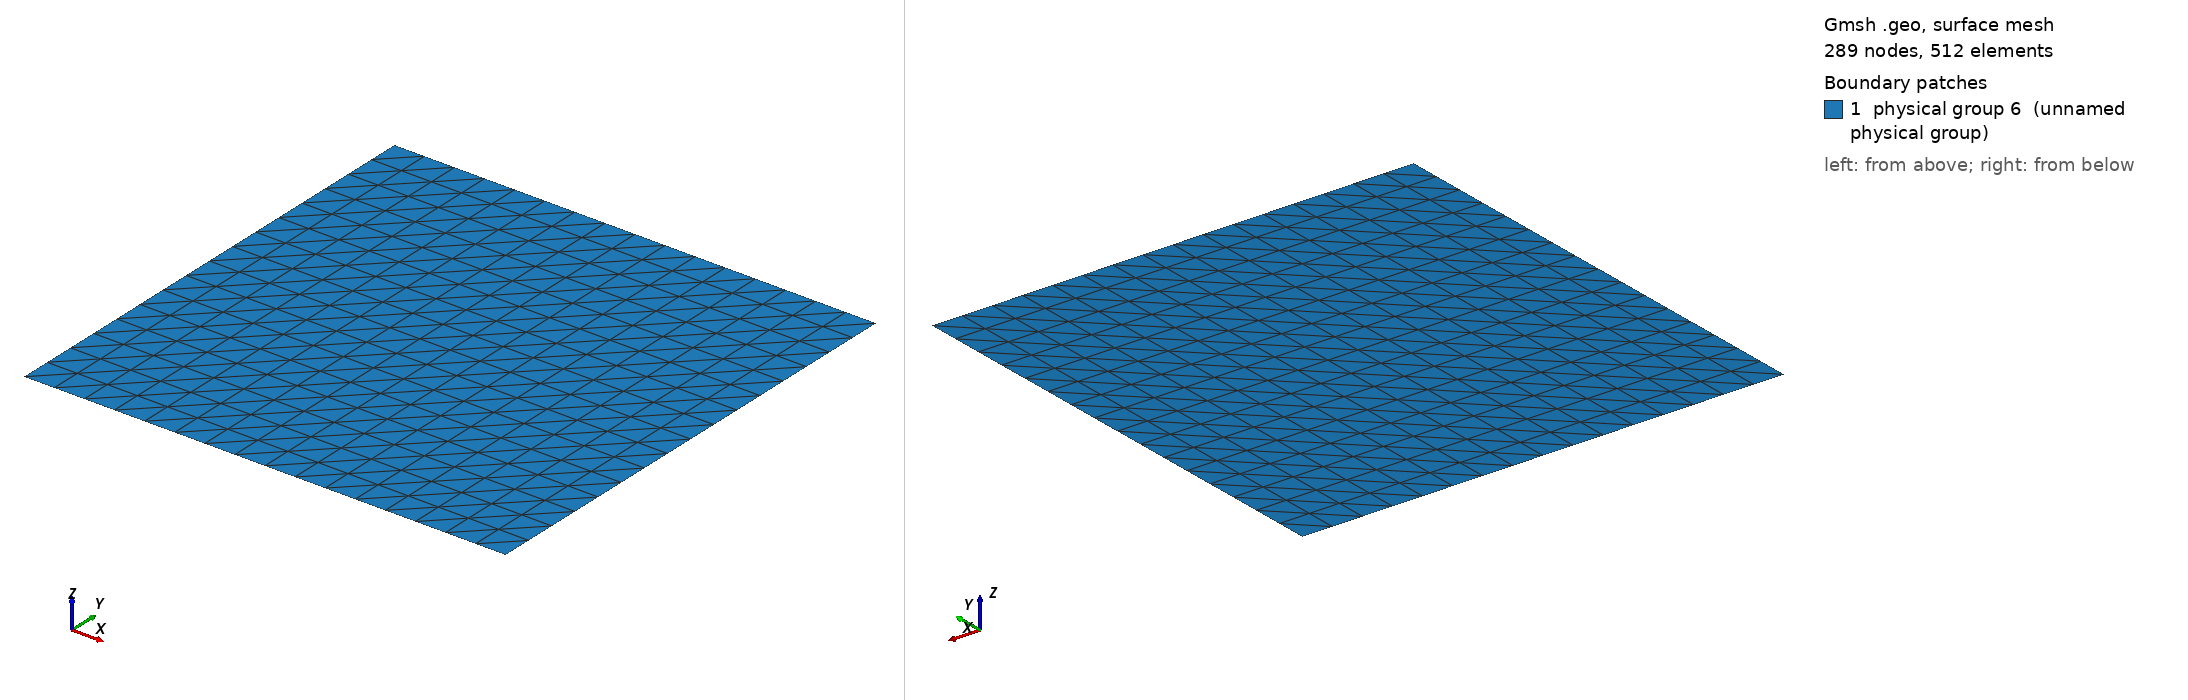

Gmsh geometry script, surface-meshed: 289 nodes, 512 surface elements. Boundary patches (legend numbers): 1 physical group 6 (unnamed physical group). Left view from above one corner, right view from below the opposite corner. Legend entries are the model's physical surfaces. The drawing asked Gmsh for element sizes between 1% and 20% of the model's largest extent; the script's own settings can give other sizes.

=== MMS_B.geo (drawn) ===
pi = 3.141592653589793;
n = 16;

Point(1) = {0.0, 0.0, 0.0, 1};

Extrude {pi, 0.0, 0.0} {
  Point{1}; Layers{n};
}

Extrude {0.0, pi, 0.0} {
  Line{1}; Layers{n};
}

Physical Line(1) = {1,2,3,4}; 
Physical Surface(6) = {5};
